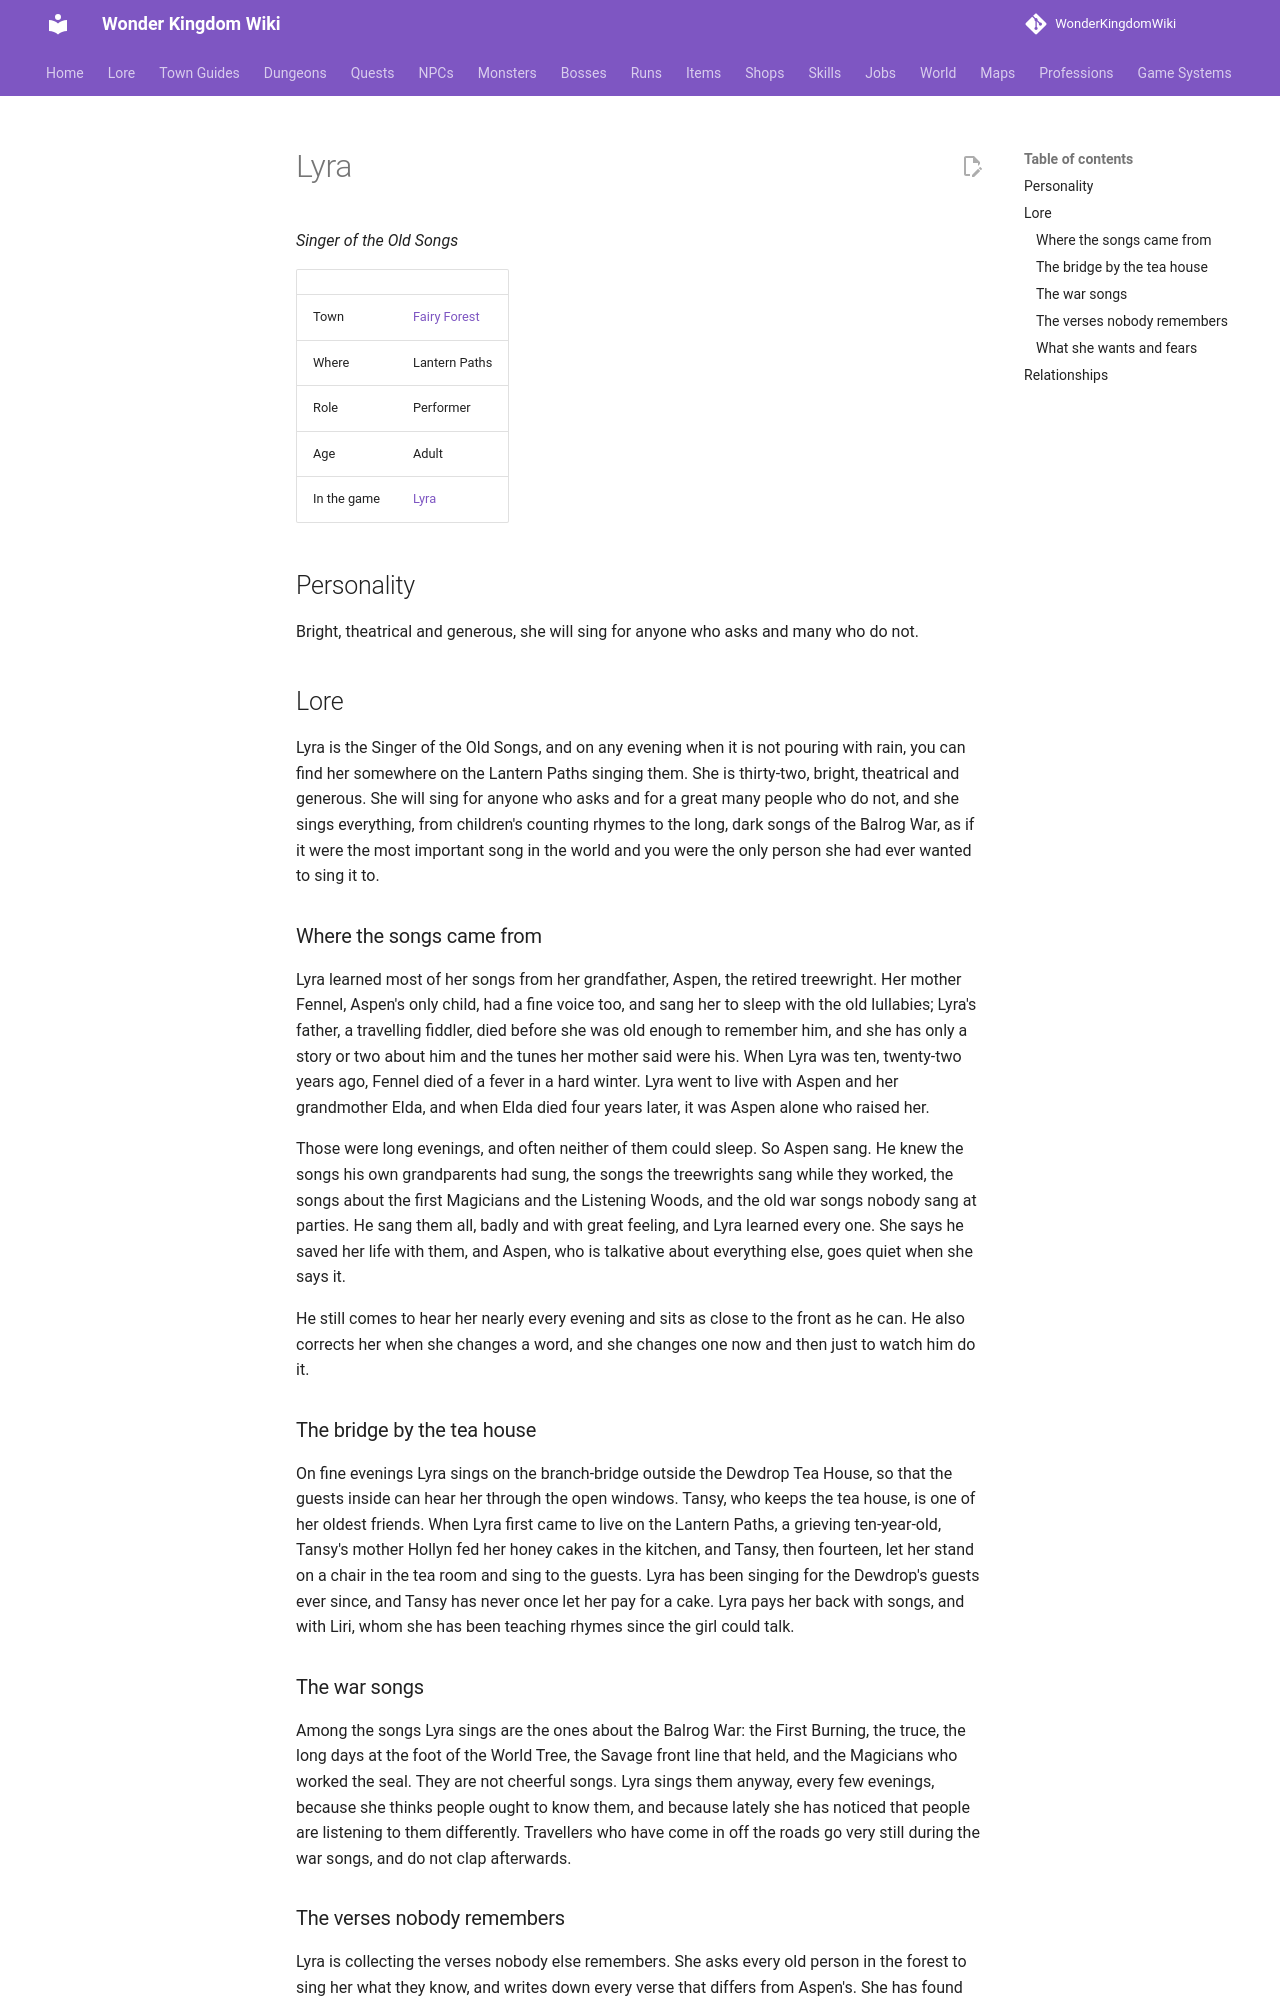

repository: alonohana627/WonderKingdomWiki · page: lore/people/fairy-forest/lyra_singer/index.html · generator: mkdocs

<!-- Generated by tools/people.py from data/people/. Do not edit: changes are overwritten. -->

# Lyra

*Singer of the Old Songs*

|  |  |
|---|---|
| Town | [Fairy Forest](../../towns/fairy-forest.md) |
| Where | Lantern Paths |
| Role | Performer |
| Age | Adult |
| In the game | [Lyra](../../../npcs/lyra_singer.md) |

## Personality

Bright, theatrical and generous, she will sing for anyone who asks and many who do not.

## Lore

Lyra is the Singer of the Old Songs, and on any evening when it is not pouring with rain, you can find her somewhere on the Lantern Paths singing them. She is thirty-two, bright, theatrical and generous. She will sing for anyone who asks and for a great many people who do not, and she sings everything, from children's counting rhymes to the long, dark songs of the Balrog War, as if it were the most important song in the world and you were the only person she had ever wanted to sing it to.

### Where the songs came from

Lyra learned most of her songs from her grandfather, Aspen, the retired treewright. Her mother Fennel, Aspen's only child, had a fine voice too, and sang her to sleep with the old lullabies; Lyra's father, a travelling fiddler, died before she was old enough to remember him, and she has only a story or two about him and the tunes her mother said were his. When Lyra was ten, twenty-two years ago, Fennel died of a fever in a hard winter. Lyra went to live with Aspen and her grandmother Elda, and when Elda died four years later, it was Aspen alone who raised her.

Those were long evenings, and often neither of them could sleep. So Aspen sang. He knew the songs his own grandparents had sung, the songs the treewrights sang while they worked, the songs about the first Magicians and the Listening Woods, and the old war songs nobody sang at parties. He sang them all, badly and with great feeling, and Lyra learned every one. She says he saved her life with them, and Aspen, who is talkative about everything else, goes quiet when she says it.

He still comes to hear her nearly every evening and sits as close to the front as he can. He also corrects her when she changes a word, and she changes one now and then just to watch him do it.

### The bridge by the tea house

On fine evenings Lyra sings on the branch-bridge outside the Dewdrop Tea House, so that the guests inside can hear her through the open windows. Tansy, who keeps the tea house, is one of her oldest friends. When Lyra first came to live on the Lantern Paths, a grieving ten-year-old, Tansy's mother Hollyn fed her honey cakes in the kitchen, and Tansy, then fourteen, let her stand on a chair in the tea room and sing to the guests. Lyra has been singing for the Dewdrop's guests ever since, and Tansy has never once let her pay for a cake. Lyra pays her back with songs, and with Liri, whom she has been teaching rhymes since the girl could talk.

### The war songs

Among the songs Lyra sings are the ones about the Balrog War: the First Burning, the truce, the long days at the foot of the World Tree, the Savage front line that held, and the Magicians who worked the seal. They are not cheerful songs. Lyra sings them anyway, every few evenings, because she thinks people ought to know them, and because lately she has noticed that people are listening to them differently. Travellers who have come in off the roads go very still during the war songs, and do not clap afterwards.
